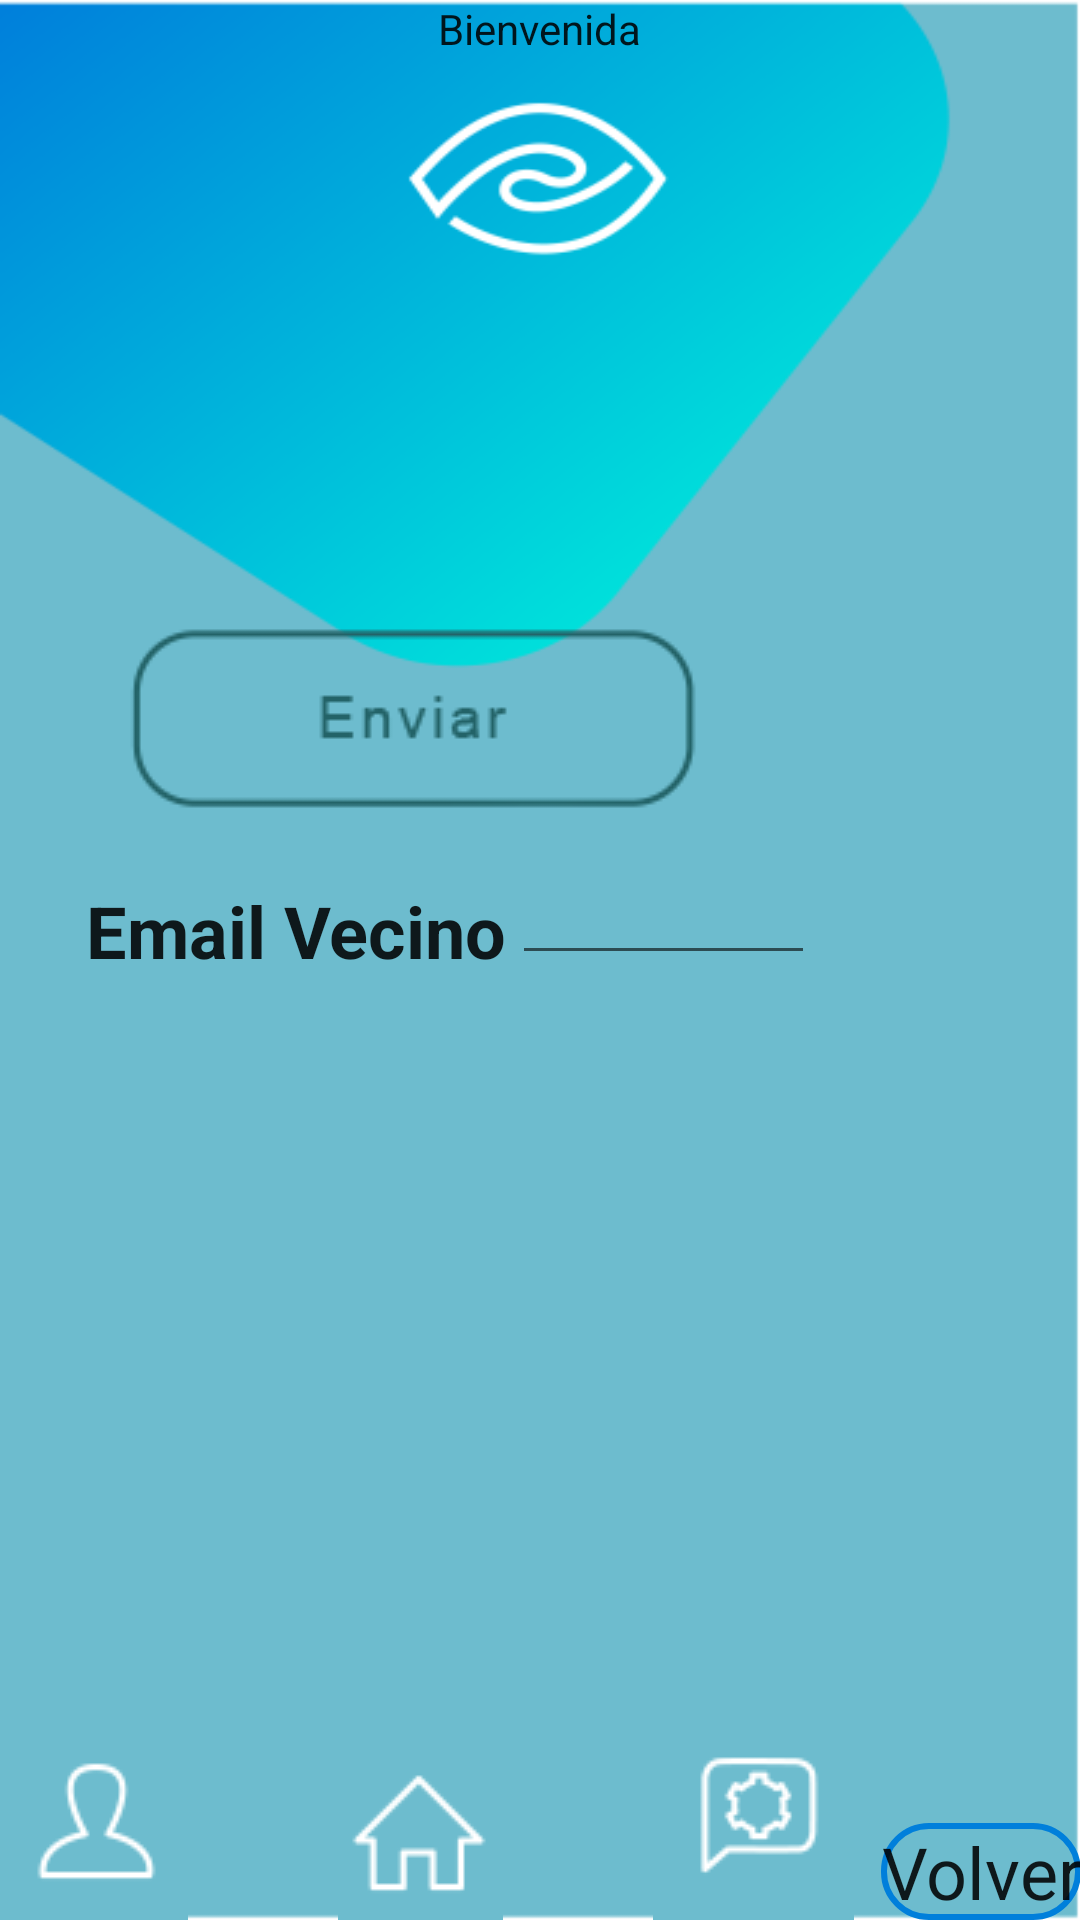

Android layout source for this screen:
<!-- AndroidManifest.xml: application theme AppTheme -->
<!-- res/layout/activity_agregar_vecino.xml -->
<?xml version="1.0" encoding="utf-8"?>
<RelativeLayout xmlns:android="http://schemas.android.com/apk/res/android"
    xmlns:app="http://schemas.android.com/apk/res-auto"
    xmlns:tools="http://schemas.android.com/tools"
    android:id="@+id/activity_agregar_vecino"
    android:layout_width="match_parent"
    android:layout_height="match_parent"
    android:background="@drawable/background_fondo"
    android:paddingLeft="@dimen/activity_horizontal_margin"
    android:paddingTop="@dimen/activity_vertical_margin"
    android:paddingRight="@dimen/activity_horizontal_margin"
    android:paddingBottom="@dimen/activity_vertical_margin"
    tools:context="rsa.sight.AgregarVecinoActivity">

    <TextView
        android:id="@+id/bienvenida"
        android:layout_width="wrap_content"
        android:layout_height="wrap_content"
        android:layout_alignParentTop="true"
        android:layout_centerHorizontal="true"
        android:text="Bienvenida" />


    <Button
        android:id="@+id/volver"
        android:layout_width="wrap_content"
        android:layout_height="wrap_content"
        android:layout_alignParentEnd="true"
        android:layout_alignParentRight="true"
        android:layout_alignParentBottom="true"
        android:onClick="volver"
        android:text="Volver" />


    <TextView
        android:id="@+id/textView"
        android:layout_width="wrap_content"
        android:layout_height="wrap_content"
        android:layout_alignParentStart="true"
        android:layout_alignParentLeft="true"
        android:layout_alignParentTop="true"
        android:layout_marginStart="29dp"
        android:layout_marginLeft="29dp"
        android:layout_marginTop="294dp"
        android:text="Email Vecino"
        android:textSize="24sp"
        android:textStyle="bold" />


    <ImageButton
        android:id="@+id/agregarvecino"
        style="?android:textAppearanceSmall"
        android:layout_width="wrap_content"
        android:layout_height="wrap_content"
        android:layout_marginStart="29dp"
        android:layout_marginLeft="89dp"
        android:layout_marginTop="194dp"
        android:background="@android:color/transparent"
        android:textStyle="bold"
        app:srcCompat="@drawable/fichamedica_boton_enviar" />

    <EditText
        android:id="@+id/idVecino"
        android:layout_width="101dp"
        android:layout_height="57dp"
        android:layout_alignParentStart="true"
        android:layout_alignParentLeft="true"
        android:layout_alignParentTop="true"
        android:layout_marginStart="171dp"
        android:layout_marginLeft="171dp"
        android:layout_marginTop="268dp" />






    <ImageButton
        android:id="@+id/botonPerfil"
        android:layout_width="wrap_content"
        android:layout_height="wrap_content"
        android:layout_alignParentBottom="true"
        android:layout_marginRight="50dp"
        android:background="@android:color/transparent"
        android:clickable="true"
        android:onClick="perfil"
        app:srcCompat="@drawable/menuprincipal_perfil" />

    <ImageButton
        android:id="@+id/botonInicio"
        android:layout_width="wrap_content"
        android:layout_height="wrap_content"
        android:layout_alignParentBottom="true"
        android:layout_marginRight="50dp"
        android:layout_toRightOf="@+id/botonPerfil"
        android:background="@android:color/transparent"
        android:clickable="true"
        android:onClick="inicio"
        app:srcCompat="@drawable/menuprincipal_inicio" />


    <ImageButton
        android:id="@+id/botonNotif"
        android:layout_width="wrap_content"
        android:layout_height="wrap_content"
        android:layout_alignParentBottom="true"
        android:layout_toRightOf="@+id/botonInicio"
        android:background="@android:color/transparent"
        android:clickable="false"
        app:srcCompat="@drawable/menuprincipal_notificaciones" />


    <ScrollView
        android:id="@+id/scrollView1"
        android:layout_width="fill_parent"
        android:layout_height="wrap_content"
        android:layout_alignParentLeft="true"
        android:layout_marginTop="250dp"
        android:background="#3d455b">

        <HorizontalScrollView
            android:id="@+id/hscrll1"
            android:layout_width="fill_parent"
            android:layout_height="wrap_content">



            <TableLayout
                android:id="@+id/table_main"
                android:layout_width="wrap_content"
                android:layout_height="wrap_content"
                android:layout_centerHorizontal="true"

                >

            </TableLayout>

        </HorizontalScrollView>
    </ScrollView>



    <LinearLayout
        android:layout_width="match_parent"
        android:layout_height="wrap_content"
        android:layout_marginTop="500dp"/>


    <LinearLayout
        android:layout_width="match_parent"
        android:layout_height="wrap_content"
        android:layout_marginTop="550dp"/>




</RelativeLayout>
<!-- resources referenced by this layout -->
<resources>
  <!-- drawable background_fondo: png bitmap (drawable, 25772 bytes) -->
  <!-- drawable fichamedica_boton_enviar: png bitmap (drawable, 3112 bytes) -->
  <!-- drawable menuprincipal_inicio: png bitmap (drawable, 653 bytes) -->
  <!-- drawable menuprincipal_notificaciones: png bitmap (drawable, 1375 bytes) -->
  <!-- drawable menuprincipal_perfil: png bitmap (drawable, 1227 bytes) -->
  <style name="AppTheme" parent="Theme.AppCompat.Light.NoActionBar">
          
          <item name="colorPrimary">@color/colorPrimary</item>
          <item name="colorPrimaryDark">@color/colorPrimaryDark</item>
          <item name="colorAccent">@color/colorAccent</item>
          <item name="windowActionBar">false</item>
          <item name="android:windowFullscreen">true</item>
          <item name="android:editTextStyle">@style/EditText</item>
          <item name="android:textViewStyle">@style/TextView</item>
          <item name="android:buttonStyle">@style/Button</item>
      </style>
  <color name="colorPrimary">#007FDB</color>
  <color name="colorPrimaryDark">#00e0db</color>
  <color name="colorAccent">#ffffff</color>
  <style name="EditText" parent="TextAppearance.AppCompat">
      </style>
  <style name="TextView" parent="TextAppearance.AppCompat">
      </style>
  <style name="Button" parent="TextAppearance.AppCompat">
          <item name="android:background">@drawable/boton</item>
          <item name="android:textAlignment">center</item>
          <item name="android:textSize">@dimen/boton</item>
      </style>
  <!-- drawable boton (drawable) -->
  <?xml version="1.0" encoding="utf-8"?>
  <selector xmlns:android="http://schemas.android.com/apk/res/android">
      <item android:state_pressed="true" >
          <shape android:shape="rectangle" >
              <corners android:radius="15dip" />
              <stroke android:width="2dip" />
          </shape>
          <color android:color="@color/textoBoton"/>
      </item>
      <item android:state_focused="true">
          <shape android:shape="rectangle" >
              <corners android:radius="15dip" />
              <stroke android:width="2dip" android:color="@color/colorPrimary" />
          </shape>
          <color android:color="@color/textoBoton"/>
      </item>
      <item >
          <shape android:shape="rectangle"  >
              <corners android:radius="15dip" />
              <stroke android:width="2dip" android:color="@color/colorPrimary" />
          </shape>
          <color android:color="@color/textoBoton"/>
      </item>
  </selector>
  <dimen name="boton">24sp</dimen>
  <color name="textoBoton">#3949AB</color>
</resources>
